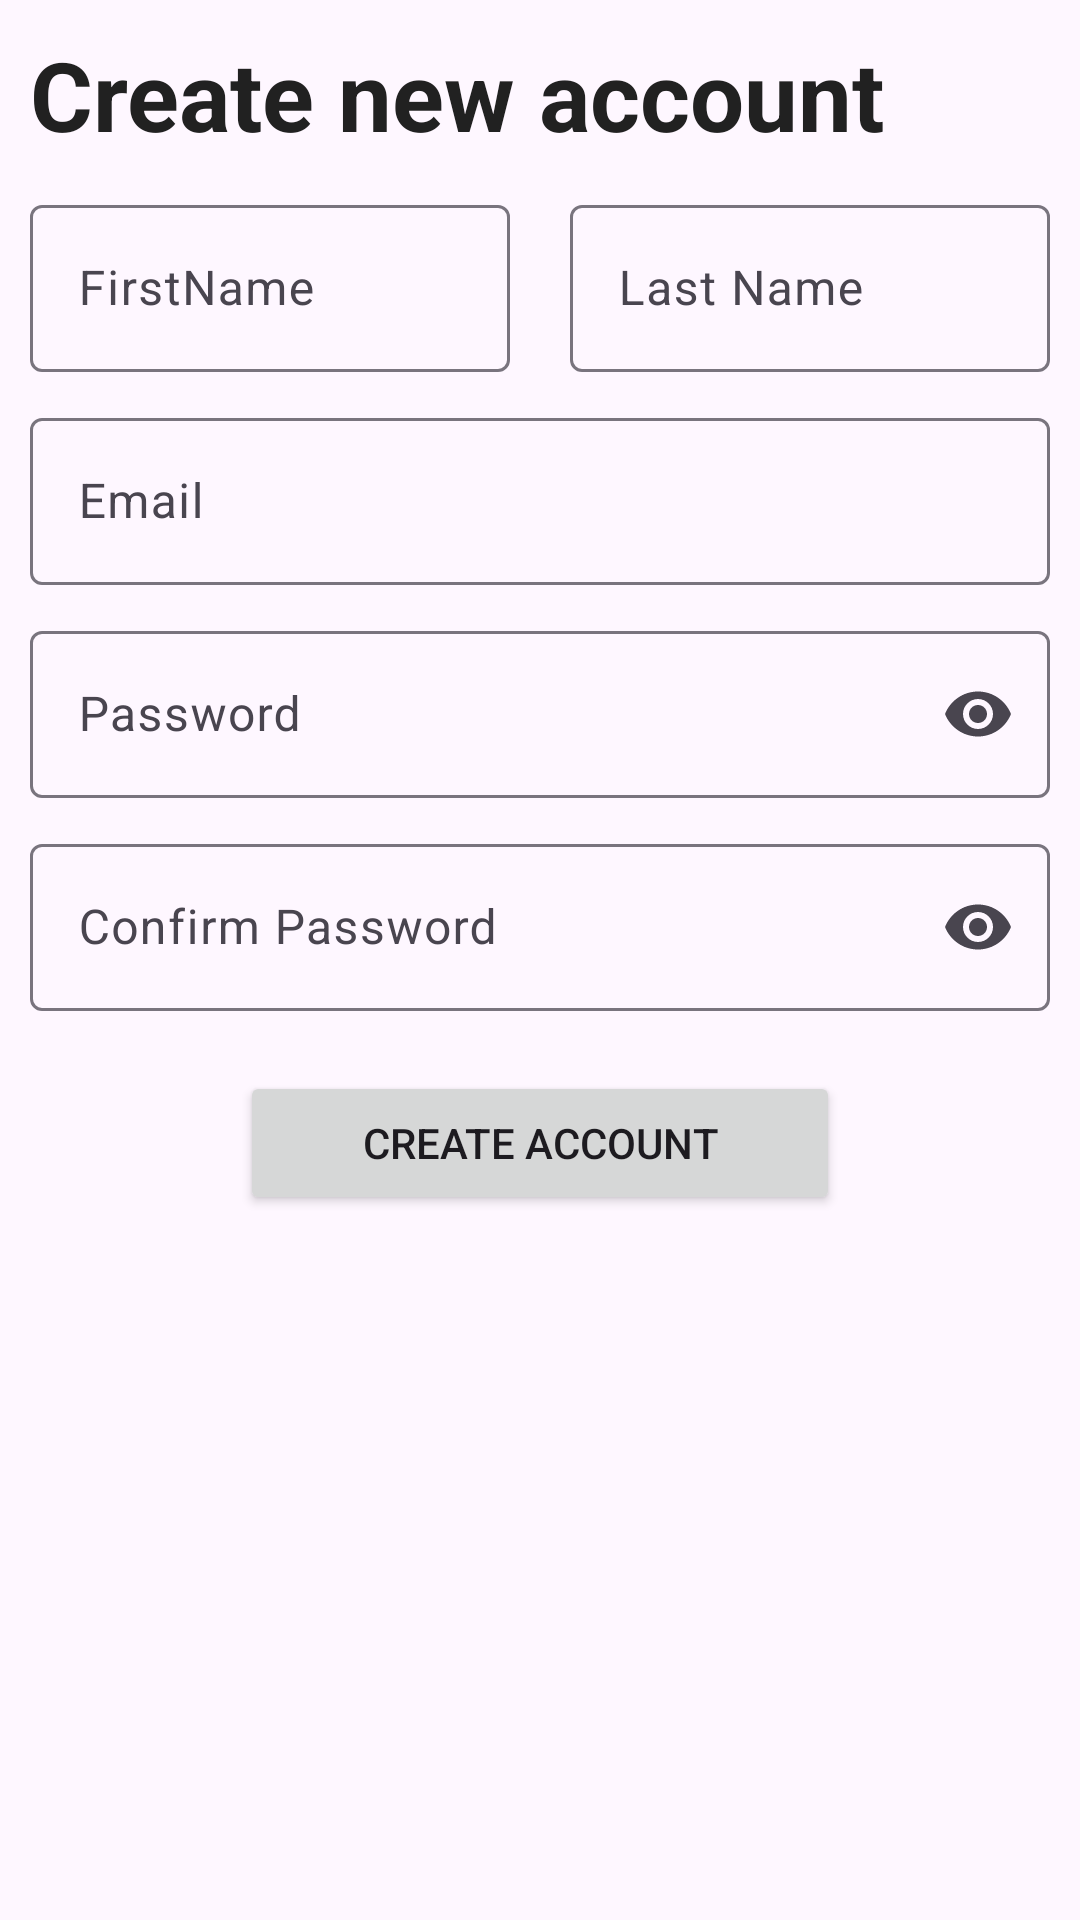

Android layout source for this screen:
<!-- AndroidManifest.xml: application theme Theme.RECYCLEPRO -->
<!-- res/layout/activity_signup.xml -->
<?xml version="1.0" encoding="utf-8"?>
<RelativeLayout
    xmlns:android="http://schemas.android.com/apk/res/android"
    xmlns:app="http://schemas.android.com/apk/res-auto"
    xmlns:tools="http://schemas.android.com/tools"
    android:layout_width="match_parent"
    android:layout_height="match_parent"
    tools:context=".auth.SignupActivity">

    <TextView
        android:id="@+id/signup_TV_title"
        android:layout_width="wrap_content"
        android:layout_height="wrap_content"
        android:textColor="@color/black"
        android:textStyle="bold"
        android:textSize="32sp"
        android:padding="10dp"
        android:text="Create new account"
        />

    <LinearLayout
        android:id="@+id/signup_LL_nameWrapper"
        android:layout_below="@+id/signup_TV_title"
        android:orientation="horizontal"
        android:layout_width="match_parent"
        android:layout_height="wrap_content"
        android:layout_marginHorizontal="10dp"
        >

        <com.google.android.material.textfield.TextInputLayout
            android:id="@+id/signup_TF_firstName"
            android:layout_weight="1"
            android:layout_width="0dp"
            android:layout_height="wrap_content"
            android:layout_below="@+id/login_IV_icon"
            android:layout_marginEnd="10dp"
            android:hint="FirstName">

            <com.google.android.material.textfield.TextInputEditText
                android:layout_width="match_parent"
                android:layout_height="wrap_content"
                />

        </com.google.android.material.textfield.TextInputLayout>

        <com.google.android.material.textfield.TextInputLayout
            android:id="@+id/signup_TF_lastName"
            android:layout_weight="1"
            android:layout_width="0dp"
            android:layout_height="wrap_content"
            android:layout_below="@+id/login_IV_icon"
            android:layout_marginStart="10dp"
            android:hint="Last Name">

            <com.google.android.material.textfield.TextInputEditText
                android:layout_width="match_parent"
                android:layout_height="wrap_content"
                />

        </com.google.android.material.textfield.TextInputLayout>
    </LinearLayout>

    <com.google.android.material.textfield.TextInputLayout
        android:id="@+id/signup_TF_email"
        android:layout_width="match_parent"
        android:layout_height="wrap_content"
        android:layout_below="@+id/signup_LL_nameWrapper"
        android:layout_marginHorizontal="10dp"
        android:layout_marginTop="10dp"
        android:hint="Email">

        <com.google.android.material.textfield.TextInputEditText
            android:layout_width="match_parent"
            android:layout_height="wrap_content"
            />

    </com.google.android.material.textfield.TextInputLayout>


    <com.google.android.material.textfield.TextInputLayout
        android:id="@+id/signup_TF_password"
        android:layout_width="match_parent"
        android:layout_height="wrap_content"
        android:layout_below="@+id/signup_TF_email"
        android:layout_marginHorizontal="10dp"
        android:layout_marginTop="10dp"
        android:hint="Password"
        app:endIconMode="password_toggle"
        >

        <com.google.android.material.textfield.TextInputEditText
            android:layout_width="match_parent"
            android:layout_height="wrap_content"
            android:inputType="textPassword"
            />

    </com.google.android.material.textfield.TextInputLayout>


    <com.google.android.material.textfield.TextInputLayout
        android:id="@+id/signup_TF_confirmPassword"
        android:layout_width="match_parent"
        android:layout_height="wrap_content"
        android:layout_below="@+id/signup_TF_password"
        android:layout_marginHorizontal="10dp"
        android:layout_marginTop="10dp"
        android:hint="Confirm Password"
        app:endIconMode="password_toggle"
        >

        <com.google.android.material.textfield.TextInputEditText
            android:layout_width="match_parent"
            android:layout_height="wrap_content"
            android:inputType="textPassword"
            />

    </com.google.android.material.textfield.TextInputLayout>

    <Button
        android:id="@+id/signup_BTN_signup"
        android:layout_below="@+id/signup_TF_confirmPassword"
        android:layout_width="200dp"
        android:layout_height="wrap_content"
        android:layout_centerHorizontal="true"
        android:layout_marginTop="20dp"
        android:text="Create Account"
        />

    <ProgressBar
        android:id="@+id/signup_PB_loading"
        android:layout_alignParentBottom="true"
        android:layout_centerHorizontal="true"
        android:layout_marginBottom="50dp"
        android:layout_width="wrap_content"
        android:layout_height="wrap_content"
        android:indeterminate="true"
        android:visibility="invisible"
        />
</RelativeLayout>
<!-- resources referenced by this layout -->
<resources>
  <color name="black">#212121</color>
  <style name="Theme.RECYCLEPRO" parent="Base.Theme.RECYCLEPRO" />
  <style name="Base.Theme.RECYCLEPRO" parent="Theme.Material3.DayNight.NoActionBar">
          <item name="colorPrimary">@color/darkGreen</item>
          <item name="colorPrimaryVariant">@color/darkGreen</item>
          <item name="colorOnPrimary">@color/white</item>
          <item name="colorSecondary">@color/lightGreen</item>
          <item name="colorSecondaryVariant">@color/lightGreen</item>
          <item name="colorOnSecondary">@color/white</item>
          <item name="android:statusBarColor">?attr/colorPrimaryVariant</item>
      </style>
  <color name="darkGreen">#388E3C</color>
  <color name="white">#FFFFFFFF</color>
  <color name="lightGreen">#8BC34A</color>
</resources>
